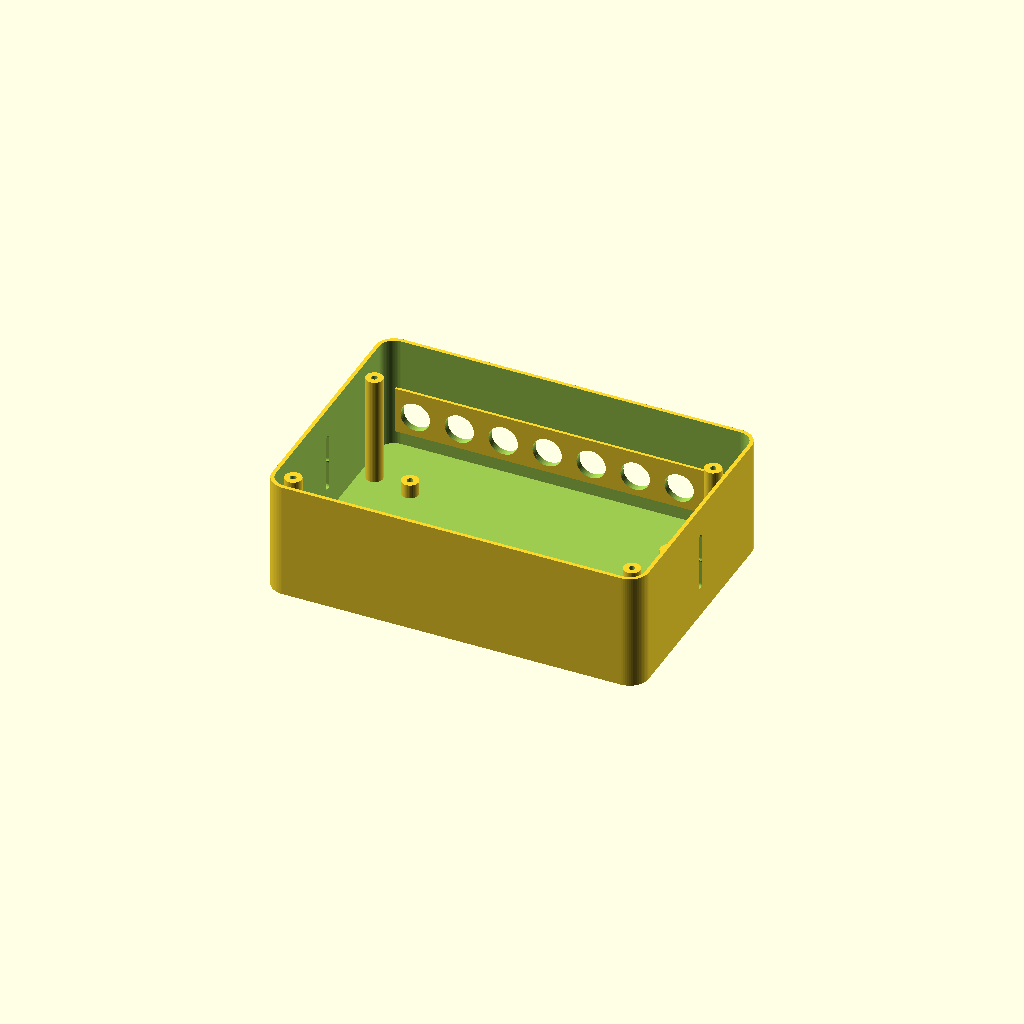
Cell 1: rendered with the file's own defaults.
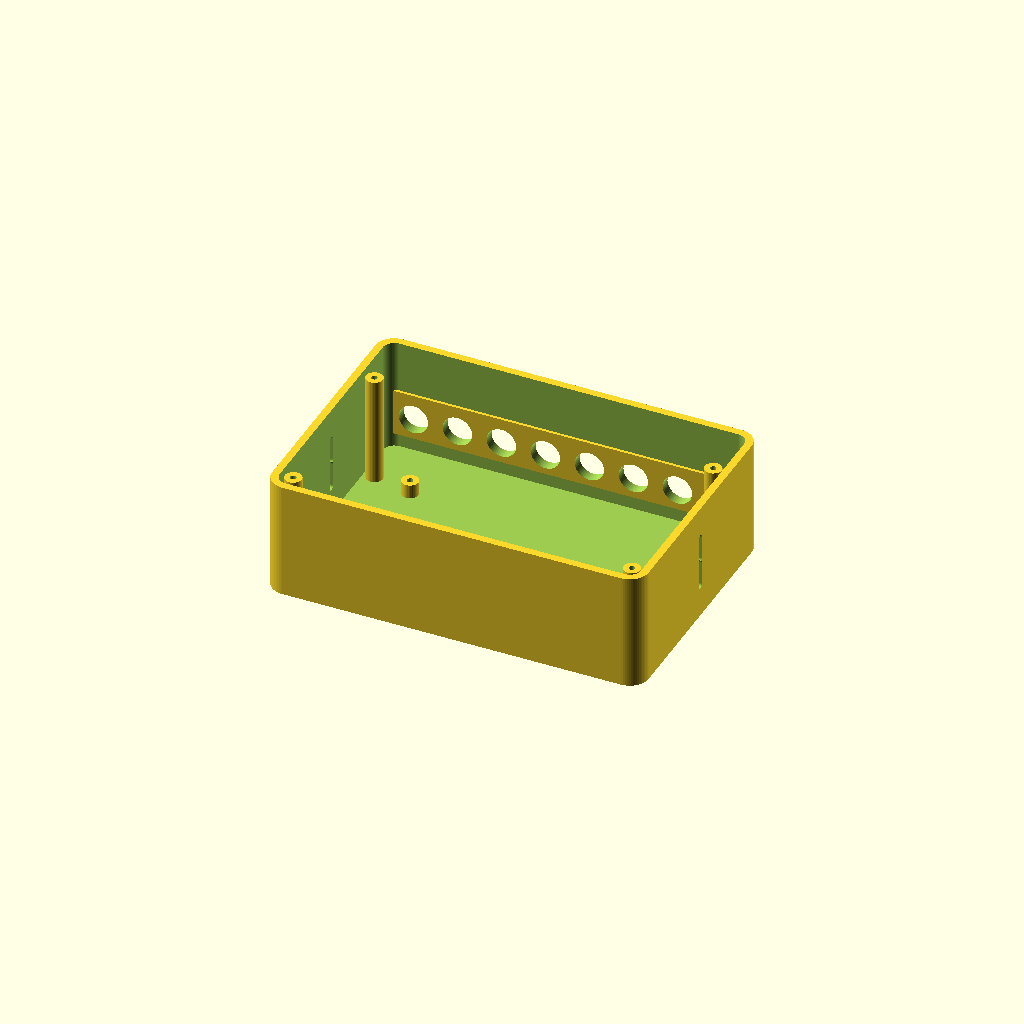
Cell 2 — wall set to 3.2, the other parameters unchanged.
One fixed orthographic camera (rotation 55°, 0°, 25°; colour scheme Cornfield) for every cell.
OpenSCAD source file 03_3D/SOURCE_V1.7/stopwatch_3d_models_v1_7_source/stopwatch_enclosures_v1_7.scad:
// ESP32 8-channel Wi-Fi stopwatch enclosure set — V1.7 assembly-checked + PG7 reinforcement fix
// Target: Prusa i3 MK3S, 0.4 mm nozzle, PETG
// V1.7: retains V1.6 assembly audit fixes and adds:
// - rear PG7 reinforcement rail is now perforated by the same 8 gland holes,
//   so no 1.2 mm membrane remains behind the openings,
// - button anti-flex ribs shortened so they do not collide with the lid locating lip,
// - main tray rear mounting-hole row corrected from 62 mm to 63 mm spacing,
// - RESET opening increased to 12.5 mm for a nominal 12 mm panel button,
// - V1.5 +10 mm button-base height and V1.4 lid orientation fix retained.
// Units: mm

$fn = 64;
PART = "main_base";
LANE = 1;

// Optimized wall system: 4 extrusion lines at ~0.4 mm
wall = 1.6;
floor_t = 1.8;
button_lid_skin = 2.2;
main_lid_skin = 1.8;
pg_hole = 12.5;     // PG7/PG9 nominal M12 thread + FDM clearance
button_hole = 24.6; // nominal 24 mm + FDM clearance

module rounded_rect_2d(w,d,r){
    hull(){
        translate([r,r]) circle(r=r);
        translate([w-r,r]) circle(r=r);
        translate([r,d-r]) circle(r=r);
        translate([w-r,d-r]) circle(r=r);
    }
}
module rounded_plate(w,d,t,r){ linear_extrude(height=t) rounded_rect_2d(w,d,r); }
module capsule_slot(len=12,dia=3,h=5){
    hull(){
        translate([-len/2,0,0]) cylinder(d=dia,h=h,$fn=24);
        translate([ len/2,0,0]) cylinder(d=dia,h=h,$fn=24);
    }
}
module hollow_round_frame(w,d,r,frame,h){
    difference(){
        linear_extrude(height=h) rounded_rect_2d(w,d,r);
        translate([frame,frame,-0.1])
            linear_extrude(height=h+0.2)
                rounded_rect_2d(w-2*frame,d-2*frame,max(r-frame,0.8));
    }
}
module screw_post_xy(x,y,z0,h,od=7.0,hole=2.6){
    difference(){
        translate([x,y,z0]) cylinder(d=od,h=h,$fn=40);
        translate([x,y,z0-0.1]) cylinder(d=hole,h=h+0.2,$fn=28);
    }
}

// ---------- BUTTON POD ----------
// Footprint deliberately retained for stability with children using a 60 mm button.
bw=90; bd=100; bh=55; br=7;
// Two diagonal lid screws; locating lip carries lateral load.
button_screws=[[9,9],[bw-9,bd-9]];

module button_base(){
    difference(){
        rounded_plate(bw,bd,bh,br);
        translate([wall,wall,floor_t])
            linear_extrude(height=bh-floor_t+1)
                rounded_rect_2d(bw-2*wall,bd-2*wall,max(br-wall,1));

        // PG7 cable gland, rear wall
        translate([bw/2,bd+1,25]) rotate([90,0,0]) cylinder(d=pg_hole,h=wall+3,$fn=48);

        // Drain/service pinhole
        translate([bw/2,bd-8,-0.1]) cylinder(d=2,h=floor_t+0.2,$fn=20);

        // Ballast/cable-tie slots: fit a steel flat bar/plate instead of printing dead weight.
        for (x=[bw/2-18,bw/2+18]) for (y=[27,50])
            translate([x,y,-0.1]) rotate([0,0,90]) capsule_slot(12,3,floor_t+0.2);

        // Four shallow rubber-foot recesses
        for (x=[13,bw-13]) for (y=[13,bd-13])
            translate([x,y,-0.1]) cylinder(d=11,h=0.8,$fn=40);
    }

    // Only two slim screw towers are needed because lid has an internal locating lip.
    for (p=button_screws)
        screw_post_xy(p[0],p[1],floor_t,bh-floor_t-1.5,7.0,2.6);

    // Small anti-flex ribs tying towers to nearest walls (very low mass).
    // Keep rib tops below the 3 mm locating lip (lip bottom is z=bh-3).
    // 1.2 mm vertical assembly clearance is left here.
    translate([wall,8,floor_t]) cube([8,1.4,bh-floor_t-4.2]);
    translate([bw-wall-8,bd-9.4,floor_t]) cube([8,1.4,bh-floor_t-4.2]);
}

module button_lid_assembly(lane=1,blank=false){
    lip_h=3.0; lip_t=1.2; lip_clear=0.35;
    lip_w=bw-2*(wall+lip_clear);
    lip_d=bd-2*(wall+lip_clear);
    lip_r=max(br-wall-lip_clear,1);

    // ASSEMBLY ORIENTATION:
    // exterior surface is on +Z; locating lip and ribs point down into the base.
    difference(){
        union(){
            rounded_plate(bw,bd,button_lid_skin,br);

            translate([wall+lip_clear,wall+lip_clear,-lip_h])
                hollow_round_frame(lip_w,lip_d,lip_r,lip_t,lip_h);

            translate([6,31,-1.8]) cube([bw-12,1.6,1.8]);
            translate([6,84,-1.8]) cube([bw-12,1.6,1.8]);
        }

        // Arcade button stem; cut through complete lid thickness and internal features.
        translate([bw/2,59,-lip_h-0.2]) cylinder(d=button_hole,h=lip_h+button_lid_skin+0.4,$fn=64);

        // Two M3 clearance holes in positions matching the base towers.
        for (p=button_screws)
            translate([p[0],p[1],-lip_h-0.2]) cylinder(d=3.4,h=lip_h+button_lid_skin+0.4,$fn=28);

        // Debossed lane number on the true exterior/top face.
        if (!blank)
            translate([bw/2,18,button_lid_skin-0.55])
                linear_extrude(height=0.65)
                    text(str(lane),size=19,halign="center",valign="center",font="DejaVu Sans:style=Bold");
    }
}

module button_lid(lane=1,blank=false){
    // PRINT ORIENTATION: rotate the COMPLETE assembled lid.
    // The model therefore looks mirrored from above in the slicer because the exterior is bed-facing.
    // After printing and flipping onto the base, screw positions and text are correct.
    translate([0,bd,button_lid_skin]) rotate([180,0,0]) button_lid_assembly(lane,blank);
}

// ---------- MAIN UNIT ----------
mw=160; md=110; mh=50; mr=8;
main_posts=[[8,10],[mw-8,10],[8,84],[mw-8,84]];

module main_base(){
    difference(){
        rounded_plate(mw,md,mh,mr);
        translate([wall,wall,floor_t])
            linear_extrude(height=mh-floor_t+1)
                rounded_rect_2d(mw-2*wall,md-2*wall,max(mr-wall,1));

        // 8 PG7 glands; rear corridor remains fully clear for locknuts.
        for (i=[0:7]) translate([14.5+i*18.7,md+1,17])
            rotate([90,0,0]) cylinder(d=pg_hole,h=wall+3,$fn=48);

        // Passive vents: elongated slots print cleaner than many small round holes.
        for (z=[19,31]) {
            translate([-0.1,md/2,z]) rotate([0,90,0]) capsule_slot(10,3.0,wall+0.3);
            translate([mw-wall-0.1,md/2,z]) rotate([0,90,0]) capsule_slot(10,3.0,wall+0.3);
        }
    }

    // Slimmer lid towers; lid locating lip handles alignment.
    for (p=main_posts)
        screw_post_xy(p[0],p[1],floor_t,mh-floor_t-1.5,7.2,2.6);

    // Universal tray supports, kept forward of PG7 service corridor.
    for (p=[[25,17],[mw-25,17],[25,80],[mw-25,80]])
        screw_post_xy(p[0],p[1],floor_t,6.0,7.2,2.6);

    // Local reinforcement rail only where PG7 nuts clamp the thin rear wall.
    // V1.7: perforate the rail with the same 8 PG7 holes. In V1.6 the rail was
    // added after the shell holes were cut, leaving a ~1.2 mm membrane behind them.
    difference(){
        translate([6,md-wall-1.2,8]) cube([mw-12,1.2,20]);
        for (i=[0:7]) translate([14.5+i*18.7,md+1,17])
            rotate([90,0,0]) cylinder(d=pg_hole,h=wall+5,$fn=48);
    }
}

module main_lid_assembly(blank=false){
    lip_h=3.0; lip_t=1.2; lip_clear=0.35;
    lip_w=mw-2*(wall+lip_clear);
    lip_d=md-2*(wall+lip_clear);
    lip_r=max(mr-wall-lip_clear,1);

    // ASSEMBLY ORIENTATION: exterior on +Z, lip/ribs downward into the base.
    difference(){
        union(){
            rounded_plate(mw,md,main_lid_skin,mr);

            translate([wall+lip_clear,wall+lip_clear,-lip_h])
                hollow_round_frame(lip_w,lip_d,lip_r,lip_t,lip_h);

            translate([39,7,-2.0]) cube([1.6,md-14,2.0]);
            translate([79,7,-2.0]) cube([1.6,md-14,2.0]);
            translate([119,7,-2.0]) cube([1.6,md-14,2.0]);
            translate([7,48,-2.0]) cube([mw-14,1.6,2.0]);
        }

        for (p=main_posts)
            translate([p[0],p[1],-lip_h-0.2]) cylinder(d=3.4,h=lip_h+main_lid_skin+0.4,$fn=28);

        if (!blank){
            translate([15,70,-lip_h-0.2]) cube([20.0,22.5,lip_h+main_lid_skin+0.4]);
            for (x=[72,94,116]) translate([x,82,-lip_h-0.2]) cylinder(d=5.3,h=lip_h+main_lid_skin+0.4,$fn=32);
            translate([140,82,-lip_h-0.2]) cylinder(d=12.5,h=lip_h+main_lid_skin+0.4,$fn=48);

            // Debossed labels on the true exterior/top face.
            translate([25,62,main_lid_skin-0.50]) linear_extrude(height=0.60)
                text("POWER",size=5,halign="center",valign="center",font="DejaVu Sans:style=Bold");
            translate([94,67,main_lid_skin-0.50]) linear_extrude(height=0.60)
                text("WIFI  DATA  ERR",size=4.6,halign="center",valign="center",font="DejaVu Sans:style=Bold");
            translate([140,62,main_lid_skin-0.50]) linear_extrude(height=0.60)
                text("RESET",size=4.8,halign="center",valign="center",font="DejaVu Sans:style=Bold");
            translate([mw/2,28,main_lid_skin-0.50]) linear_extrude(height=0.60)
                text("8-CHANNEL WIFI TIMER",size=7.2,halign="center",valign="center",font="DejaVu Sans:style=Bold");
        }
    }
}

module main_lid(blank=false){
    // PRINT ORIENTATION: rotate complete assembled lid, preserving physical alignment after flip.
    translate([0,md,main_lid_skin]) rotate([180,0,0]) main_lid_assembly(blank);
}

module main_tray(){
    tw=140; td=76; tt=1.8;
    difference(){
        rounded_plate(tw,td,tt,4);

        // Support holes, tray centered at x=10; y~10 in base.
        // Base supports are at global Y=17 and 80. With tray positioned at Y=10,
        // the local rows must therefore be Y=7 and 70 (63 mm spacing).
        for (x=[15,tw-15]) for (y=[7,70])
            translate([x,y,-0.1]) cylinder(d=3.4,h=tt+0.2,$fn=28);

        // Four large lightening windows. Remaining ribs form a stiff frame for cable ties/standoffs.
        for (x0=[12,76]) for (y0=[12,42])
            translate([x0,y0,-0.1])
                linear_extrude(height=tt+0.2)
                    rounded_rect_2d(52,22,3);

        // Universal tie slots around the windows.
        for (x=[20,48,92,120]) for (y=[8,38,68])
            translate([x,y,-0.1]) capsule_slot(10,2.8,tt+0.2);
    }
}

// First-print gauge. Button opening + PG7/RESET opening + clearance reference.
module fit_test(){
    difference(){
        cube([96,35,3]);
        translate([17,17.5,-0.1]) cylinder(d=button_hole,h=3.2,$fn=64);
        translate([49,17.5,-0.1]) cylinder(d=pg_hole,h=3.2,$fn=48);
        translate([76,17.5,-0.1]) cylinder(d=12.5,h=3.2,$fn=48);
    }
}

if (PART=="button_base") button_base();
else if (PART=="button_lid") button_lid(LANE,false);
else if (PART=="button_lid_blank") button_lid(1,true);
else if (PART=="button_lid_assembly") button_lid_assembly(LANE,false);
else if (PART=="main_base") main_base();
else if (PART=="main_lid") main_lid(false);
else if (PART=="main_lid_blank") main_lid(true);
else if (PART=="main_lid_assembly") main_lid_assembly(false);
else if (PART=="main_tray") main_tray();
else if (PART=="fit_test") fit_test();
else echo("Unknown PART");
Customizer parameters (derived from the source; name, type, default, range or options):
PART: string, default "main_base"
LANE: number, default 1
wall: number, default 1.6
floor_t: number, default 1.8
button_lid_skin: number, default 2.2
main_lid_skin: number, default 1.8
pg_hole: number, default 12.5
button_hole: number, default 24.6
